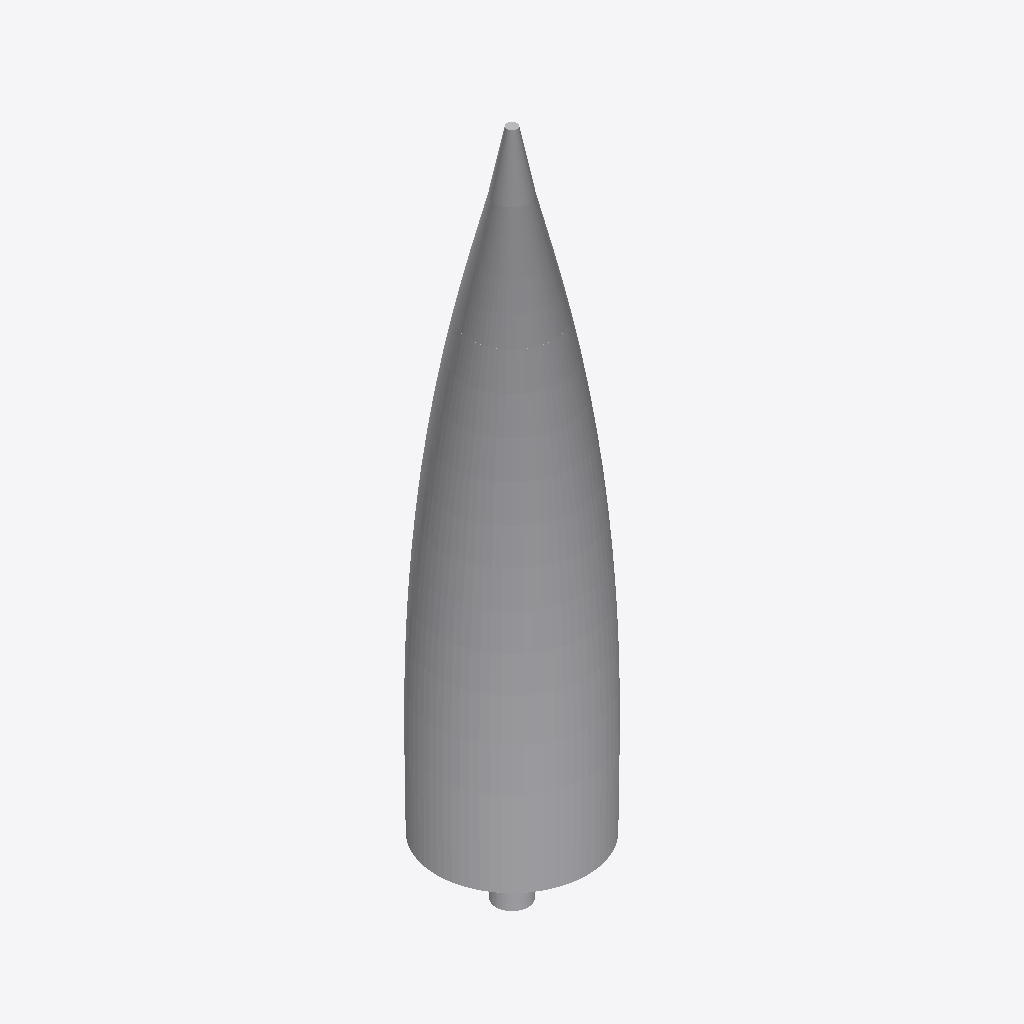
Isometric view of an IFC building model (IFC-SPF (STEP), schema IFC2X3, length unit metre), seen from the south-west, elements coloured by IFC class: 1 other element (light grey).
Extent 6.7 m × 6.7 m × 29.2 m (x, y, z). Elements (1): 1 IfcBuildingElementPart.

HEADER;
FILE_DESCRIPTION(('IFC 2x3 Building Model'),'2;1');
FILE_NAME('C:\\Users\\IG_EQUIPO1\\AppData\\Local\\Packages\\48598BIMMars.313206BE35C60_69nt','',(''),(''),'','','');
FILE_SCHEMA(('IFC2X3'));
ENDSEC;
DATA;
#10937=IFCPROJECT('1R3XGVEVH60e4SPsnqRrrF',$,'Port De Barcelona','',$,$,$,(#11),#10938);
#1=IFCSITE('3PiwEWM49ENOgEmWU2ff2h',$,'Port De Barcelona',$,$,#2,$,$,.ELEMENT.,$,$,0.0,'',$);
#7=IFCBUILDINGELEMENTPART('1nukpqM_r9qg4FuWn_9Oyn',$,'APBCN-URB-MOB-Arbol_Cupressus_Sempervirens_LOD3','',$,#8,#9,$);
ENDSEC;
